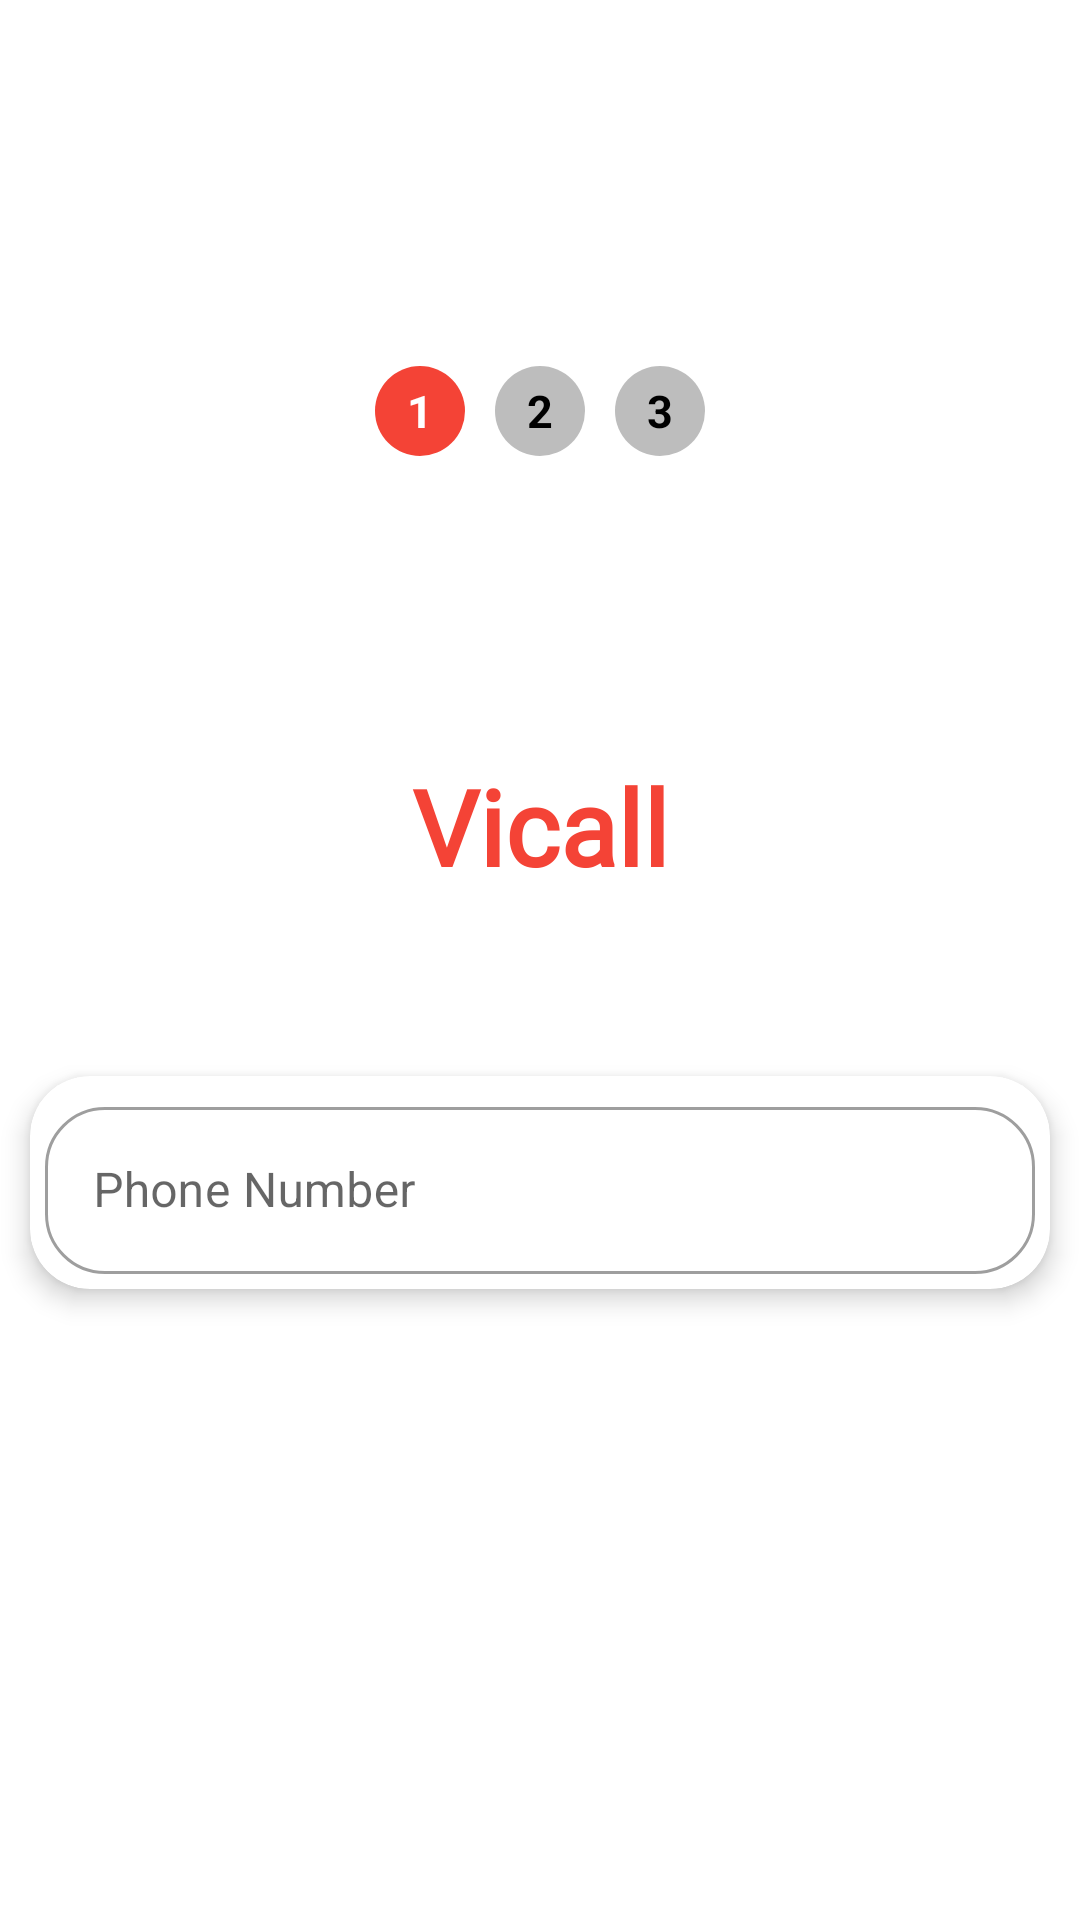

Write the Android layout XML for this screen, with the resource values it uses.
<!-- AndroidManifest.xml: activity theme NoActionBar -->
<!-- res/layout/activity_login.xml -->
<?xml version="1.0" encoding="utf-8"?>
<LinearLayout xmlns:android="http://schemas.android.com/apk/res/android"
    xmlns:app="http://schemas.android.com/apk/res-auto"
    xmlns:tools="http://schemas.android.com/tools"
    android:layout_width="match_parent"
    android:layout_height="match_parent"
    tools:context=".activities.LoginActivity"
    android:gravity="center"
    android:orientation="vertical"
    >
    <LinearLayout
        android:layout_width="match_parent"
        android:layout_height="wrap_content"
        android:orientation="horizontal"
        android:gravity="center"
        android:layout_marginBottom="80dp"
        >
        <LinearLayout
            android:layout_width="30dp"
            android:layout_height="30dp"
            android:layout_gravity="center"
            android:background="@drawable/shape_page_enable"
            android:gravity="center">

            <TextView
                android:layout_width="wrap_content"
                android:layout_height="wrap_content"
                android:textColor="@color/white"
                android:textSize="15sp"
                android:textStyle="bold"
                android:text="1" />
        </LinearLayout>
        <LinearLayout
            android:layout_width="30dp"
            android:layout_height="30dp"
            android:layout_marginStart="10dp"
            android:layout_gravity="center"
            android:background="@drawable/shape_page_disable"
            android:gravity="center">

            <TextView
                android:layout_width="wrap_content"
                android:layout_height="wrap_content"
                android:textColor="@color/black"
                android:textSize="15sp"
                android:textStyle="bold"
                android:text="2" />
        </LinearLayout>
        <LinearLayout
            android:layout_width="30dp"
            android:layout_height="30dp"
            android:layout_marginStart="10dp"
            android:layout_gravity="center"
            android:background="@drawable/shape_page_disable"
            android:gravity="center">

            <TextView
                android:layout_width="wrap_content"
                android:layout_height="wrap_content"
                android:textColor="@color/black"
                android:textSize="15sp"
                android:textStyle="bold"
                android:text="3" />
        </LinearLayout>
    </LinearLayout>

    <TextView
        android:layout_width="match_parent"
        android:layout_height="wrap_content"
        android:layout_marginStart="20dp"
        android:layout_marginTop="20dp"
        android:layout_marginEnd="20dp"
        android:layout_marginBottom="60dp"
        android:fontFamily="@font/bangers"
        android:gravity="center"
        android:text="@string/app_name"
        android:textColor="@color/red_500"
        android:textSize="35dp"
        android:textStyle="bold" />


    <androidx.cardview.widget.CardView
        android:layout_width="match_parent"
        android:layout_height="wrap_content"
        android:layout_marginStart="10dp"
        android:layout_marginEnd="10dp"
        app:cardCornerRadius="20dp"
        app:cardElevation="5dp"
        android:background="@color/white"
        >
        <LinearLayout
            android:layout_width="match_parent"
            android:layout_height="wrap_content"
            android:orientation="vertical"
            android:padding="5dp"
            >
            <com.google.android.material.textfield.TextInputLayout
                android:layout_width="match_parent"
                android:layout_height="wrap_content"
                app:boxCornerRadiusBottomStart="20dp"
                app:boxCornerRadiusBottomEnd="20dp"
                app:boxCornerRadiusTopEnd="20dp"
                app:boxCornerRadiusTopStart="20dp"
                style="@style/Widget.MaterialComponents.TextInputLayout.OutlinedBox"
                >
                <androidx.appcompat.widget.AppCompatEditText
                    android:id="@+id/et_phone_number"
                    android:layout_width="match_parent"
                    android:layout_height="wrap_content"
                    android:imeOptions="actionGo"
                    android:inputType="phone"
                    android:hint="@string/phone_number"
                    android:textColor="#363A43"
                    android:textColorHint="#7A8089"
                    />
            </com.google.android.material.textfield.TextInputLayout>
        </LinearLayout>
    </androidx.cardview.widget.CardView>
    <Button
        android:id="@+id/btn_phone_login"
        android:layout_width="match_parent"
        android:layout_height="wrap_content"
        android:layout_marginStart="20dp"
        android:text="Send Otp "
        android:textColor="@color/white"
        android:background="@drawable/shape_button_send_otp"
        android:layout_marginEnd="20dp"
        android:layout_marginTop="40dp"/>
</LinearLayout>
<!-- resources referenced by this layout -->
<resources>
  <color name="black">#FF000000</color>
  <color name="red_500">#F44336</color>
  <color name="white">#FFFFFFFF</color>
  <!-- drawable shape_page_disable (drawable) -->
  <?xml version="1.0" encoding="utf-8"?>
  <shape xmlns:android="http://schemas.android.com/apk/res/android"
      android:shape="oval"
      >
  <solid android:color="@color/grey_400" />
  </shape>
  <!-- drawable shape_page_enable (drawable) -->
  <?xml version="1.0" encoding="utf-8"?>
  <shape xmlns:android="http://schemas.android.com/apk/res/android"
      android:shape="oval"
      >
  <solid android:color="@color/red_500"/>
  </shape>
  <string name="app_name">Vicall</string>
  <string name="phone_number">Phone Number</string>
  <style name="NoActionBar" parent="Theme.MaterialComponents.Light.NoActionBar">
          <item name="colorPrimary">@color/red_500</item>
          <item name="colorPrimaryVariant">@color/red_700</item>
          <item name="colorOnPrimary">@color/white</item>
          <item name="android:statusBarColor" tools:targetApi="l">@color/red_900</item>
          <item name="popupTheme">@style/ActionBarPopupTheme</item>
      </style>
  <color name="grey_400">#BDBDBD</color>
  <color name="red_700">#D32F2F</color>
  <color name="red_900">#B71C1C</color>
  <style name="ActionBarPopupTheme">
          <item name="android:textColor">@color/red_700</item>
          <item name="android:background">@color/white</item>
      </style>
</resources>
